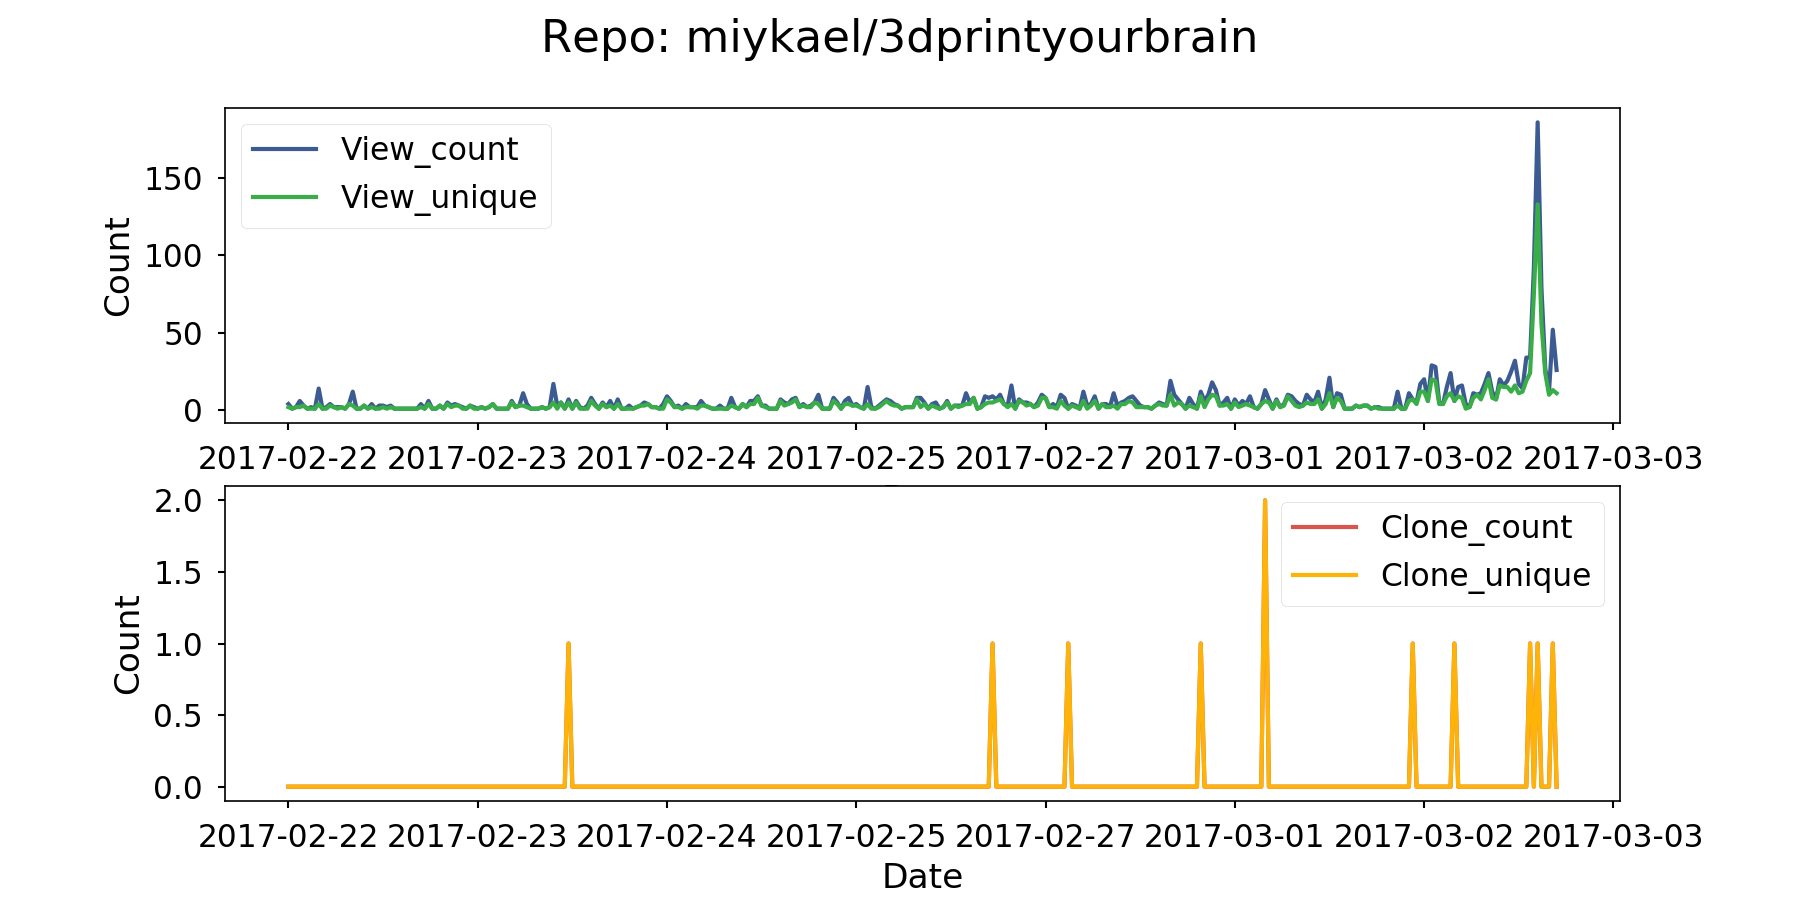

The table this chart was drawn from, first rows:
Date	View_count	View_unique	Clone_count	Clone_unique
2017-02-21	4	2	0	0
2017-02-22	1	1	0	0
2017-02-23	2	2	0	0
2017-02-24	6	2	0	0
2017-02-25	3	3	0	0
2017-02-27	1	1	0	0
2017-03-01	2	1	0	0
2017-03-02	1	1	0	0
2017-03-03	14	4	0	0
2017-03-04	1	1	0	0
2017-03-05	2	1	0	0
2017-03-06	4	3	0	0
2017-03-07	2	2	0	0
2017-03-08	2	1	0	0
2017-03-09	2	2	0	0
2017-03-10	1	1	0	0
2017-03-12	4	4	0	0
2017-03-14	12	3	0	0
2017-03-15	1	1	0	0
2017-03-16	1	1	0	0
2017-03-17	3	3	0	0
2017-03-18	1	1	0	0
2017-03-19	4	2	0	0
2017-03-20	1	1	0	0
2017-03-21	3	1	0	0
2017-03-22	3	2	0	0
2017-03-23	2	1	0	0
2017-03-24	3	2	0	0
2017-03-25	1	1	0	0
2017-03-26	1	1	0	0
2017-03-27	1	1	0	0
2017-03-28	1	1	0	0
2017-03-29	1	1	0	0
2017-03-30	1	1	0	0
2017-03-31	1	1	0	0
2017-04-01	4	2	0	0
2017-04-02	1	1	0	0
2017-04-03	6	4	0	0
2017-04-04	1	1	0	0
2017-04-05	1	1	0	0
2017-04-06	3	3	0	0
2017-04-07	1	1	0	0
2017-04-08	5	4	0	0
2017-04-09	3	2	0	0
2017-04-10	4	3	0	0
2017-04-11	3	3	0	0
2017-04-12	2	1	0	0
2017-04-13	1	1	0	0
2017-04-14	3	3	0	0
2017-04-15	2	1	0	0
2017-04-16	1	1	0	0
2017-04-17	2	2	0	0
2017-04-18	1	1	0	0
2017-04-19	2	2	0	0
2017-04-20	4	4	0	0
2017-04-21	1	1	0	0
2017-04-22	1	1	0	0
2017-04-23	1	1	0	0
2017-04-24	1	1	0	0
2017-04-25	6	5	0	0
... 276 more rows
